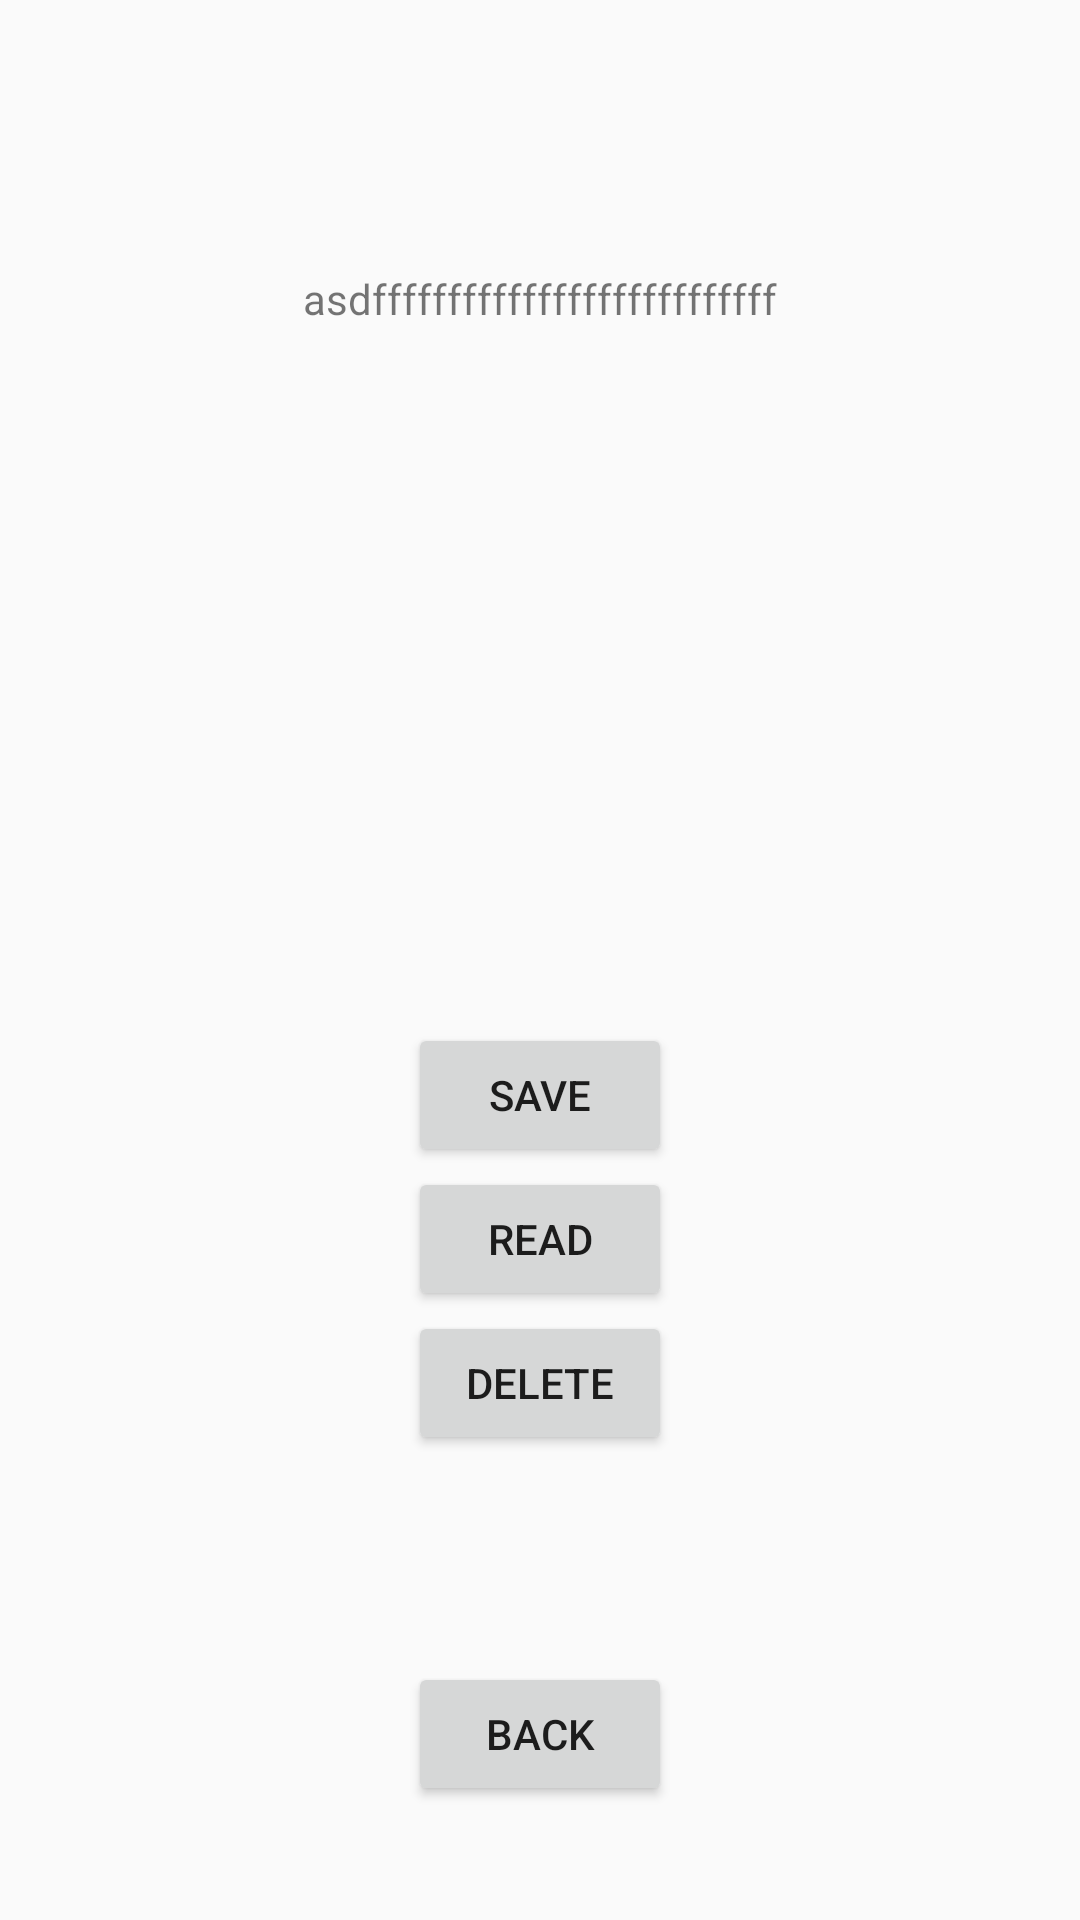

Reconstruct the res/layout file that produces this screen, plus the resources it refers to.
<!-- AndroidManifest.xml: application theme AppTheme -->
<!-- res/layout/screen_1.xml -->
<?xml version="1.0" encoding="utf-8"?>
<RelativeLayout xmlns:android="http://schemas.android.com/apk/res/android"
    android:layout_width="match_parent" android:layout_height="match_parent">
    <Button
        android:layout_width="wrap_content"
        android:layout_height="wrap_content"
        android:text="back"
        android:id="@+id/screen_1_back_button"
        android:layout_alignParentBottom="true"
        android:layout_centerHorizontal="true"
        android:layout_marginBottom="38dp"
        android:layout_x="29dp"
        android:layout_y="294dp"
        android:onClick="OnBackButton" />

    <Button
        android:layout_width="wrap_content"
        android:layout_height="wrap_content"
        android:text="delete"
        android:id="@+id/DeleteButton"
        android:layout_above="@+id/screen_1_back_button"
        android:layout_centerHorizontal="true"
        android:layout_marginBottom="69dp"
        android:onClick="OnDeleteClick" />

    <Button
        android:layout_width="wrap_content"
        android:layout_height="wrap_content"
        android:text="read"
        android:id="@+id/ReadButton"
        android:layout_above="@+id/DeleteButton"
        android:layout_centerHorizontal="true"
        android:onClick="OnReadClick" />

    <Button
        android:layout_width="wrap_content"
        android:layout_height="wrap_content"
        android:text="save"
        android:id="@+id/SaveButton"
        android:layout_above="@+id/ReadButton"
        android:layout_centerHorizontal="true"
        android:onClick="OnSaveClick" />

    <TextView
        android:layout_width="wrap_content"
        android:layout_height="wrap_content"
        android:text="asdfffffffffffffffffffffffffff"
        android:id="@+id/textViewReader"
        android:layout_alignParentTop="true"
        android:layout_centerHorizontal="true"
        android:layout_marginTop="90dp" />
</RelativeLayout>
<!-- resources referenced by this layout -->
<resources>
  <style name="AppTheme" parent="Theme.AppCompat.Light.DarkActionBar">
          
          
          <item name="colorPrimary">@color/colorPrimary</item>
          <item name="colorPrimaryDark">@color/colorPrimaryDark</item>
          <item name="colorAccent">@color/colorAccent</item>
      </style>
  <!-- not gathered from this repository: default colours our renderer supplied (Android Studio template values) -->
  <color name="colorPrimary">#FF6200EE</color>
  <color name="colorPrimaryDark">#FF3700B3</color>
  <color name="colorAccent">#FF03DAC5</color>
</resources>
